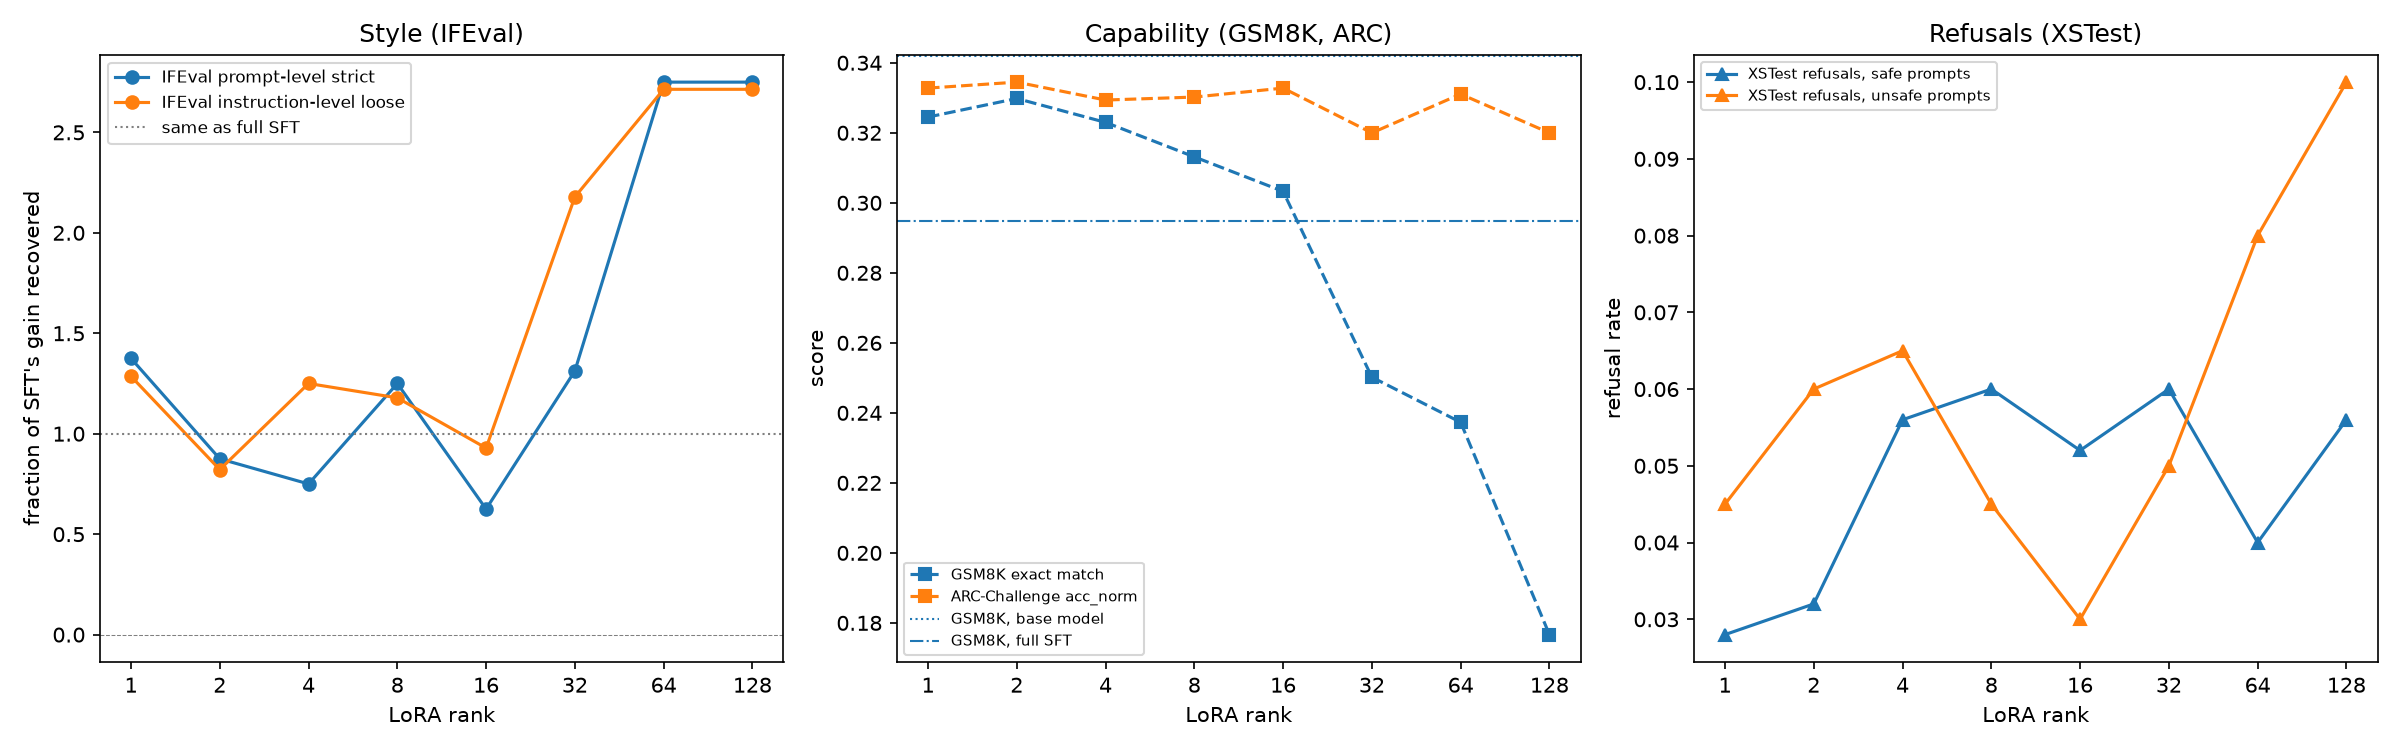

Values plotted in this chart, from the file beside it:
rank, ifeval__prompt_level_strict_acc__none__f…, ifeval__prompt_level_strict_acc__none__r…, ifeval__inst_level_loose_acc__none__frac…, ifeval__inst_level_loose_acc__none__raw, gsm8k__exact_match__strict-match__raw, arc_challenge__acc_norm__none__raw, xstest__refusal_rate_safe__raw, xstest__refusal_rate_unsafe__raw
1, 1.375, 0.1608, 1.286, 0.2914, 0.3245, 0.3328, 0.028, 0.045
2, 0.875, 0.146, 0.8214, 0.2758, 0.3298, 0.3345, 0.032, 0.06
4, 0.75, 0.1423, 1.25, 0.2902, 0.323, 0.3294, 0.056, 0.065
8, 1.25, 0.1571, 1.179, 0.2878, 0.3131, 0.3302, 0.06, 0.045
16, 0.625, 0.1386, 0.9286, 0.2794, 0.3033, 0.3328, 0.052, 0.03
32, 1.313, 0.159, 2.179, 0.3213, 0.2502, 0.32, 0.06, 0.05
64, 2.75, 0.2015, 2.714, 0.3393, 0.2373, 0.3311, 0.04, 0.08
128, 2.75, 0.2015, 2.714, 0.3393, 0.1766, 0.32, 0.056, 0.1
